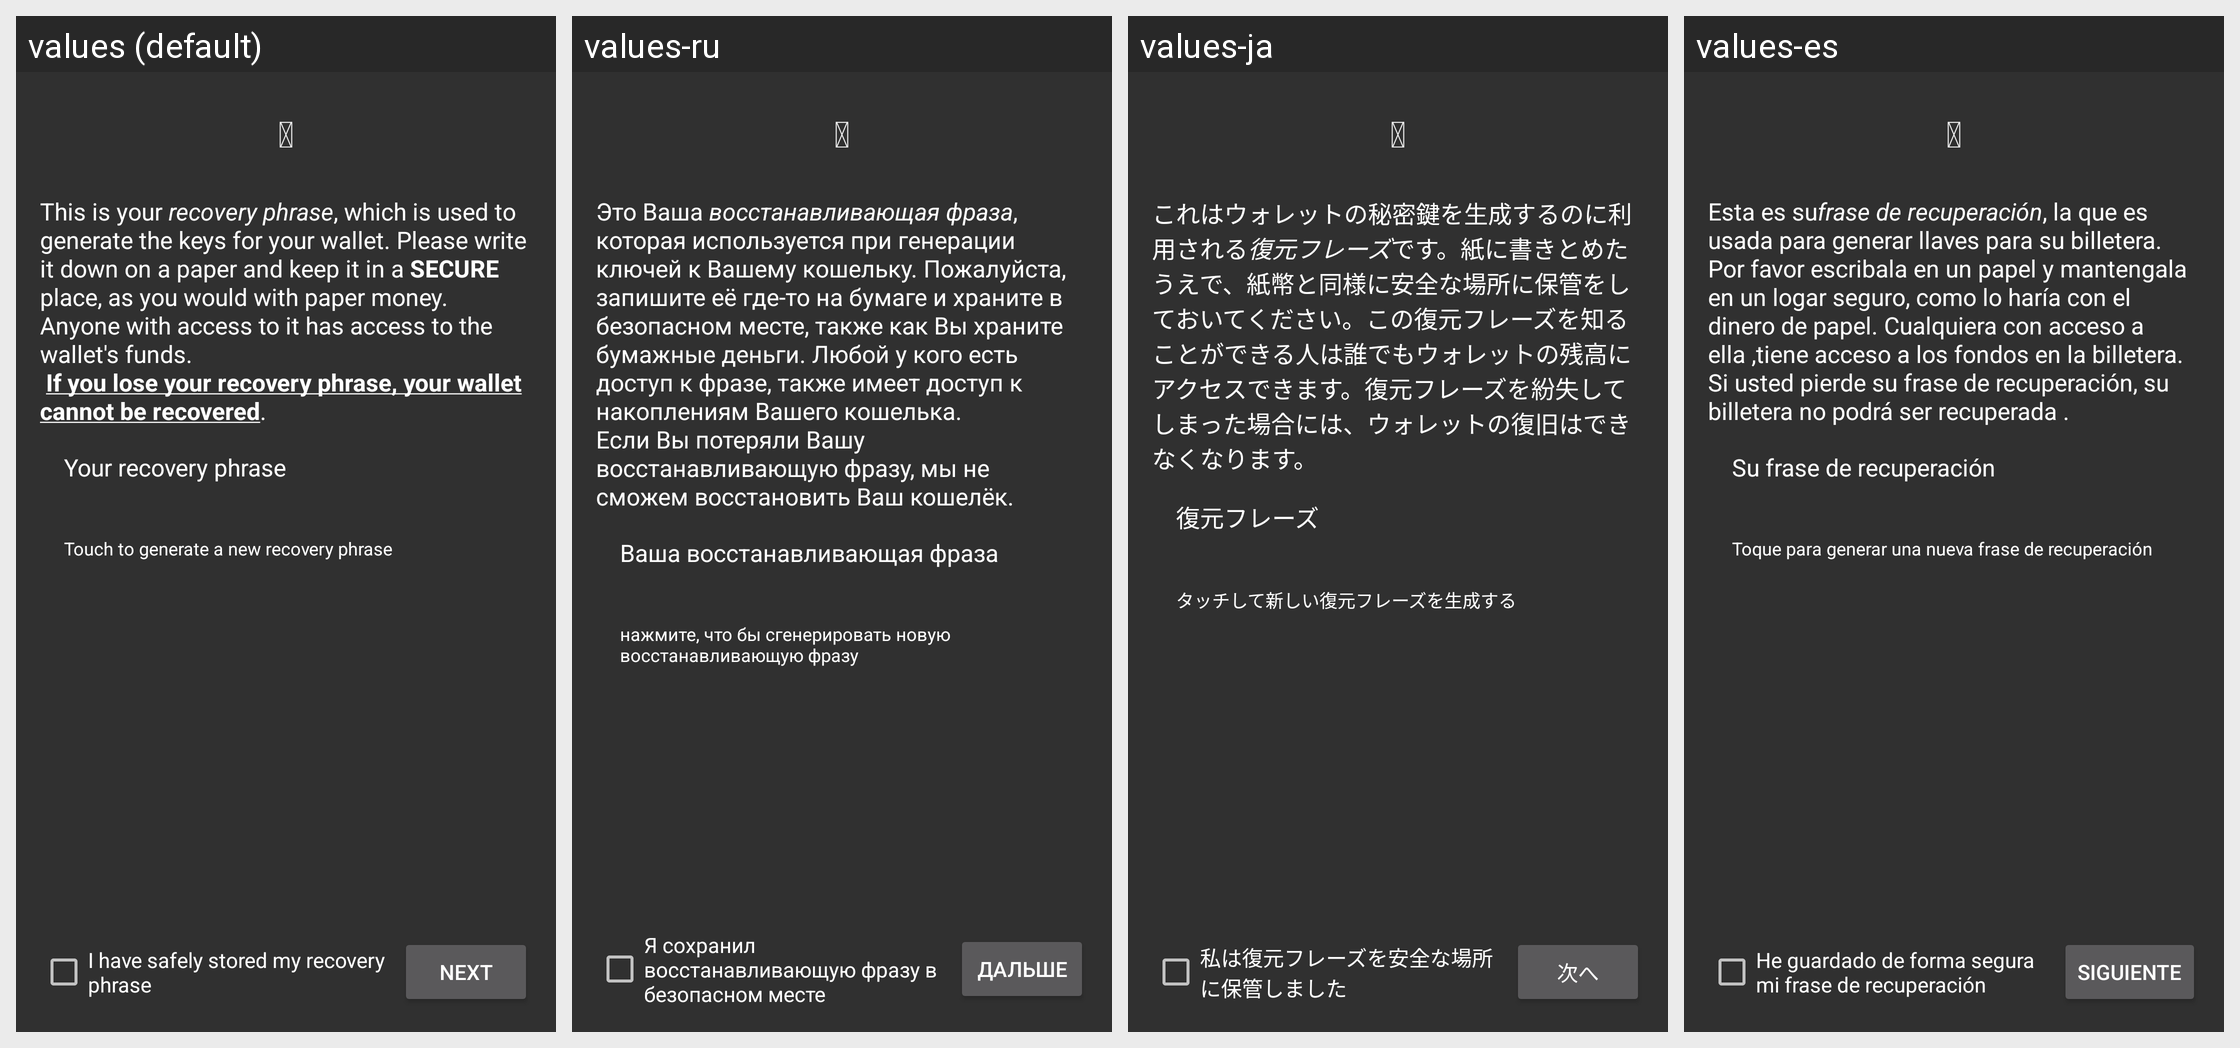

Translations of the strings shown on this Android screen, per locale in the grid:
Android screen res/layout/fragment_seed.xml rendered under 4 locales, left to right: values (default), values-ru, values-ja, values-es. Device: Nexus 5 (rendered at 1080×1920; each locale shown at half size, 540×960, under a caption strip naming it); theme AppTheme.
Other locales in the repository, not shown: values-el, values-it, values-pt, values-zh.
Strings drawn on this screen, with the default value and each locale's value (text and hints the layout hard-codes, and strings that could not be matched under every locale, appear in the picture but are not listed):

font_icon_backup_wallet
  values: 
  values-ru:   [not translated; the default value is used]
  values-ja:   [not translated; the default value is used]
  values-es:   [not translated; the default value is used]

seed_info
  values: This is your recovery phrase, which is used to generate the keys for your wallet. Please write it down on a paper and keep it in a SECURE place, as you would with paper money. Anyone with access to it has access to the wallet's funds.
       If you lose your recovery phrase, your wallet cannot be recovered.
  values-ru: Это Ваша восстанавливающая фраза, которая используется при генерации ключей к Вашему кошельку. Пожалуйста, запишите её где-то на бумаге и храните в безопасном месте, также как Вы храните бумажные деньги. Любой у кого есть доступ к фразе, также имеет доступ к накоплениям Вашего кошелька.
      Если Вы потеряли Вашу восстанавливающую фразу, мы не сможем восстановить Ваш кошелёк.
  values-ja: これはウォレットの秘密鍵を生成するのに利用される復元フレーズです。紙に書きとめたうえで、紙幣と同様に安全な場所に保管をしておいてください。この復元フレーズを知ることができる人は誰でもウォレットの残高にアクセスできます。復元フレーズを紛失してしまった場合には、ウォレットの復旧はできなくなります。
  values-es: Esta es sufrase de recuperación, la que es usada para generar llaves para su billetera. Por favor escribala en un papel y mantengala en un logar seguro, como lo haría con el dinero de papel. Cualquiera con acceso a ella ,tiene acceso a los fondos en la billetera.
      Si usted pierde su frase de recuperación, su billetera no podrá ser recuperada .

seed_title
  values: Your recovery phrase
  values-ru: Ваша восстанавливающая фраза
  values-ja: 復元フレーズ
  values-es: Su frase de recuperación

seed_regenerate_title
  values: Touch to generate a new recovery phrase
  values-ru: нажмите, что бы сгенерировать новую восстанавливающую фразу
  values-ja: タッチして新しい復元フレーズを生成する
  values-es: Toque para generar una nueva frase de recuperación

backed_up_seed
  values: I have safely stored my recovery phrase
  values-ru: Я сохранил восстанавливающую фразу в безопасном месте
  values-ja: 私は復元フレーズを安全な場所に保管しました
  values-es: He guardado de forma segura mi frase de recuperación

button_next
  values: Next
  values-ru: Дальше
  values-ja: 次へ
  values-es: Siguiente
